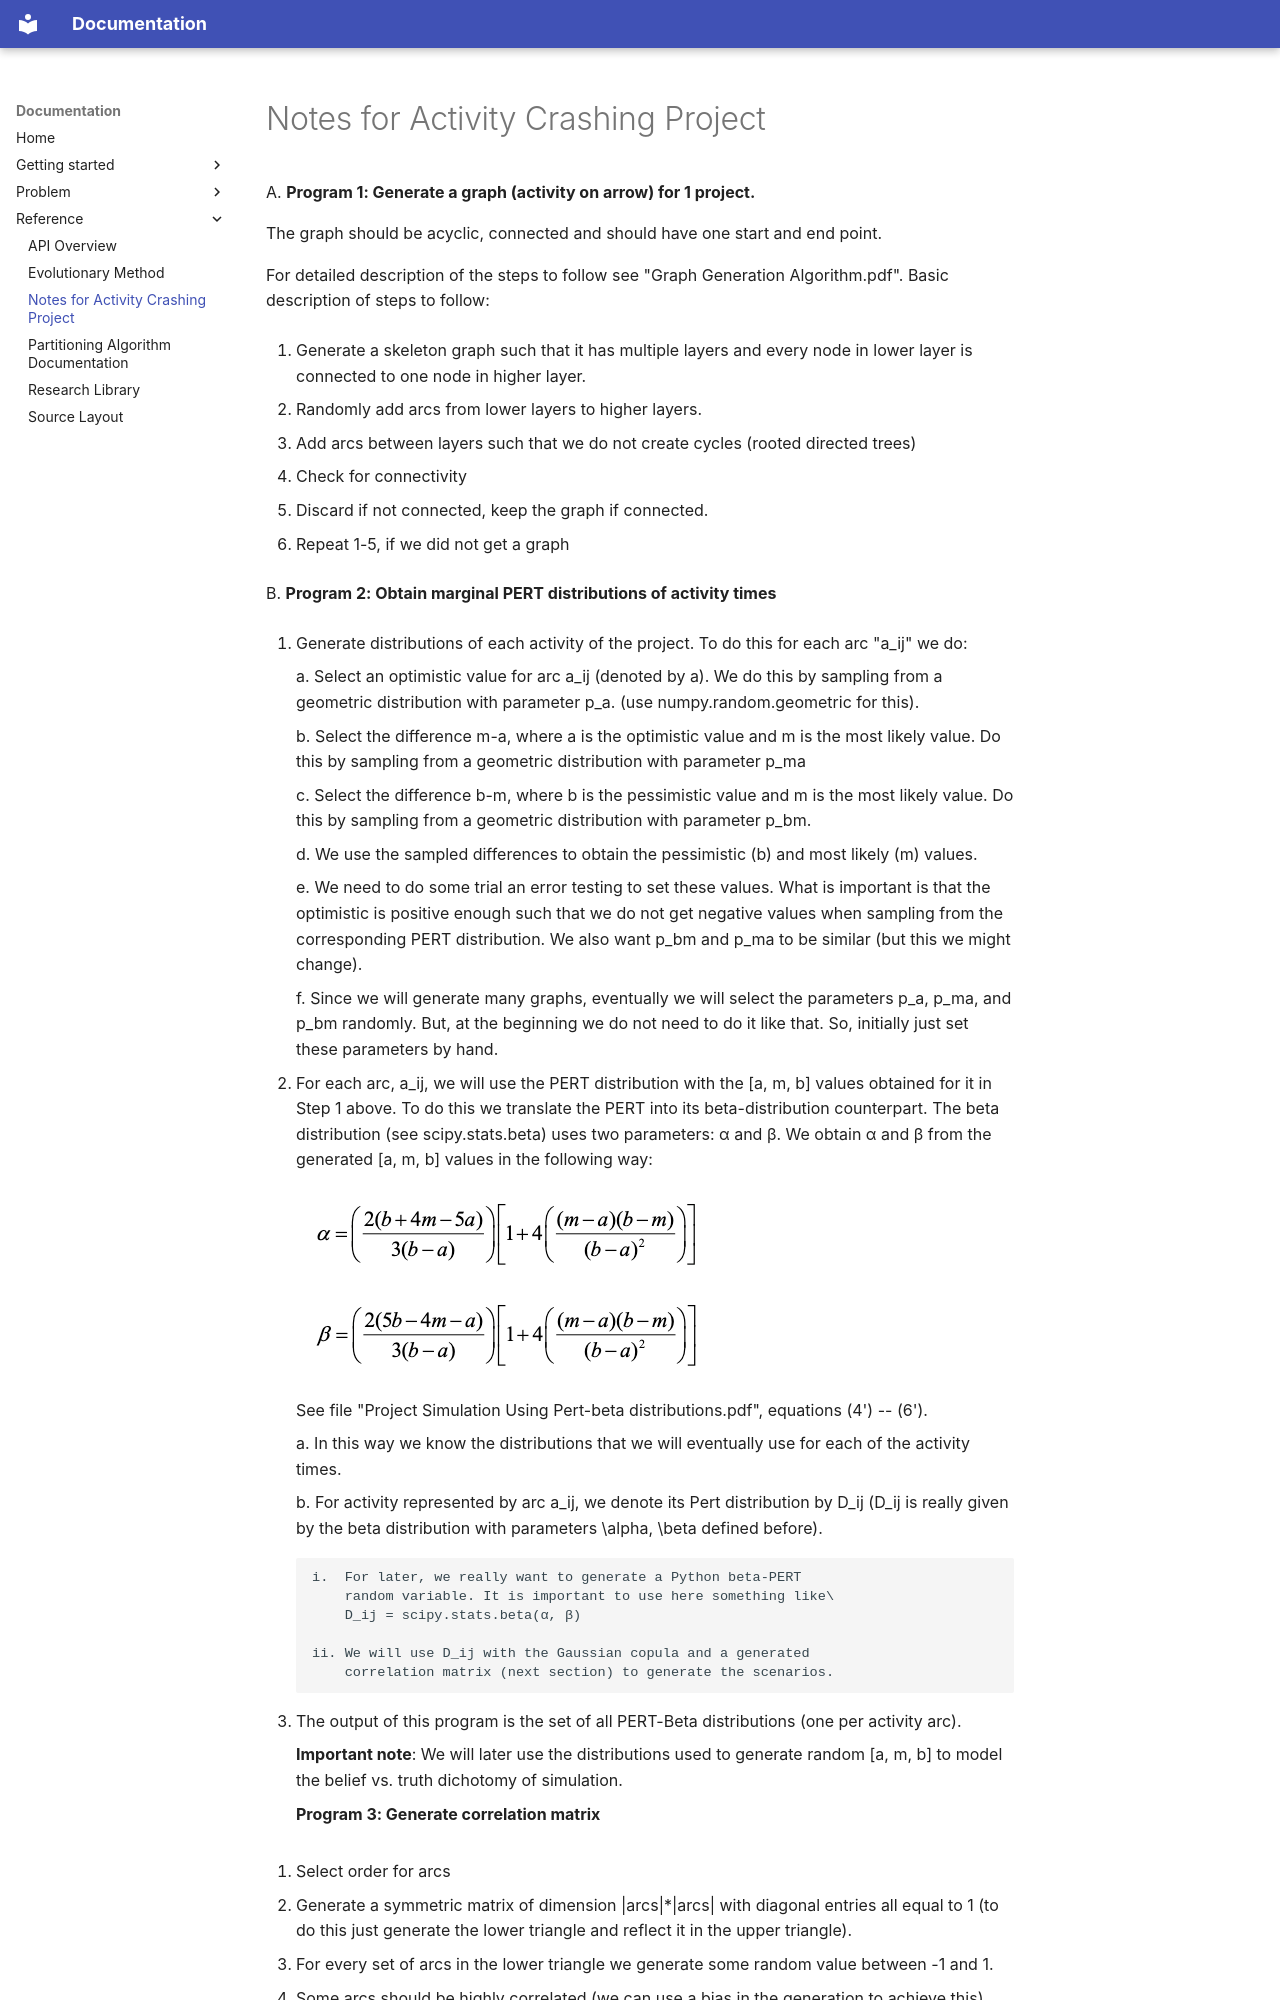

repository: riccollado/crash_code · page: reference/notes_for_activity_crashing/index.html · generator: mkdocs

# Notes for Activity Crashing Project

A.  **Program 1: Generate a graph (activity on arrow) for 1 project.**

The graph should be acyclic, connected and should have one start and end point.

For detailed description of the steps to follow see "Graph Generation Algorithm.pdf".
Basic description of steps to follow:

1. Generate a skeleton graph such that it has multiple layers and every node in lower
    layer is connected to one node in higher layer.

2. Randomly add arcs from lower layers to higher layers.

3. Add arcs between layers such that we do not create cycles (rooted directed trees)

4. Check for connectivity

5. Discard if not connected, keep the graph if connected.

6. Repeat 1-5, if we did not get a graph

<!-- -->

B.  **Program 2: Obtain marginal PERT distributions of activity times**

<!-- -->

1. Generate distributions of each activity of the project. To do this for each arc
    "a_ij" we do:

    a.  Select an optimistic value for arc a_ij (denoted by a). We do this by sampling
        from a geometric distribution with parameter p_a. (use numpy.random.geometric
        for this).

    b.  Select the difference m-a, where a is the optimistic value and m is the most
        likely value. Do this by sampling from a geometric distribution with parameter
        p_ma

    c.  Select the difference b-m, where b is the pessimistic value and m is the most
        likely value. Do this by sampling from a geometric distribution with parameter
        p_bm.

    d.  We use the sampled differences to obtain the pessimistic (b) and most likely (m)
        values.

    e.  We need to do some trial an error testing to set these values. What is important
        is that the optimistic is positive enough such that we do not get negative
        values when sampling from the corresponding PERT distribution. We also want p_bm
        and p_ma to be similar (but this we might change).

    f.  Since we will generate many graphs, eventually we will select the parameters
        p_a, p_ma, and p_bm randomly. But, at the beginning we do not need to do it like
        that. So, initially just set these parameters by hand.

2. For each arc, a_ij, we will use the PERT distribution with the \[a, m, b\] values
    obtained for it in Step 1 above. To do this we translate the PERT into its
    beta-distribution counterpart. The beta distribution (see scipy.stats.beta) uses two
    parameters: α and β. We obtain α and β from the generated \[a, m, b\] values in the
    following way:

    ![A group of mathematical equations AI-generated content may be
    incorrect.](../media/image1.png)

    See file "Project Simulation Using Pert-beta distributions.pdf", equations (4') --
    (6').

    a.  In this way we know the distributions that we will eventually use for each of
        the activity times.

    b.  For activity represented by arc a_ij, we denote its Pert distribution by D_ij
        (D_ij is really given by the beta distribution with parameters \\alpha, \\beta
        defined before).

        i.  For later, we really want to generate a Python beta-PERT
            random variable. It is important to use here something like\
            D_ij = scipy.stats.beta(α, β)

        ii. We will use D_ij with the Gaussian copula and a generated
            correlation matrix (next section) to generate the scenarios.

3. The output of this program is the set of all PERT-Beta distributions (one per
    activity arc).

    **Important note**: We will later use the distributions used to generate random \[a,
    m, b\] to model the belief vs. truth dichotomy of simulation.

    **Program 3: Generate correlation matrix**

<!-- -->

1. Select order for arcs

2. Generate a symmetric matrix of dimension \|arcs\|\*\|arcs\| with diagonal entries all
    equal to 1 (to do this just generate the lower triangle and reflect it in the upper
    triangle).

3. For every set of arcs in the lower triangle we generate some random value between -1
    and 1.

4. Some arcs should be highly correlated (we can use a bias in the generation to achieve
    this).
